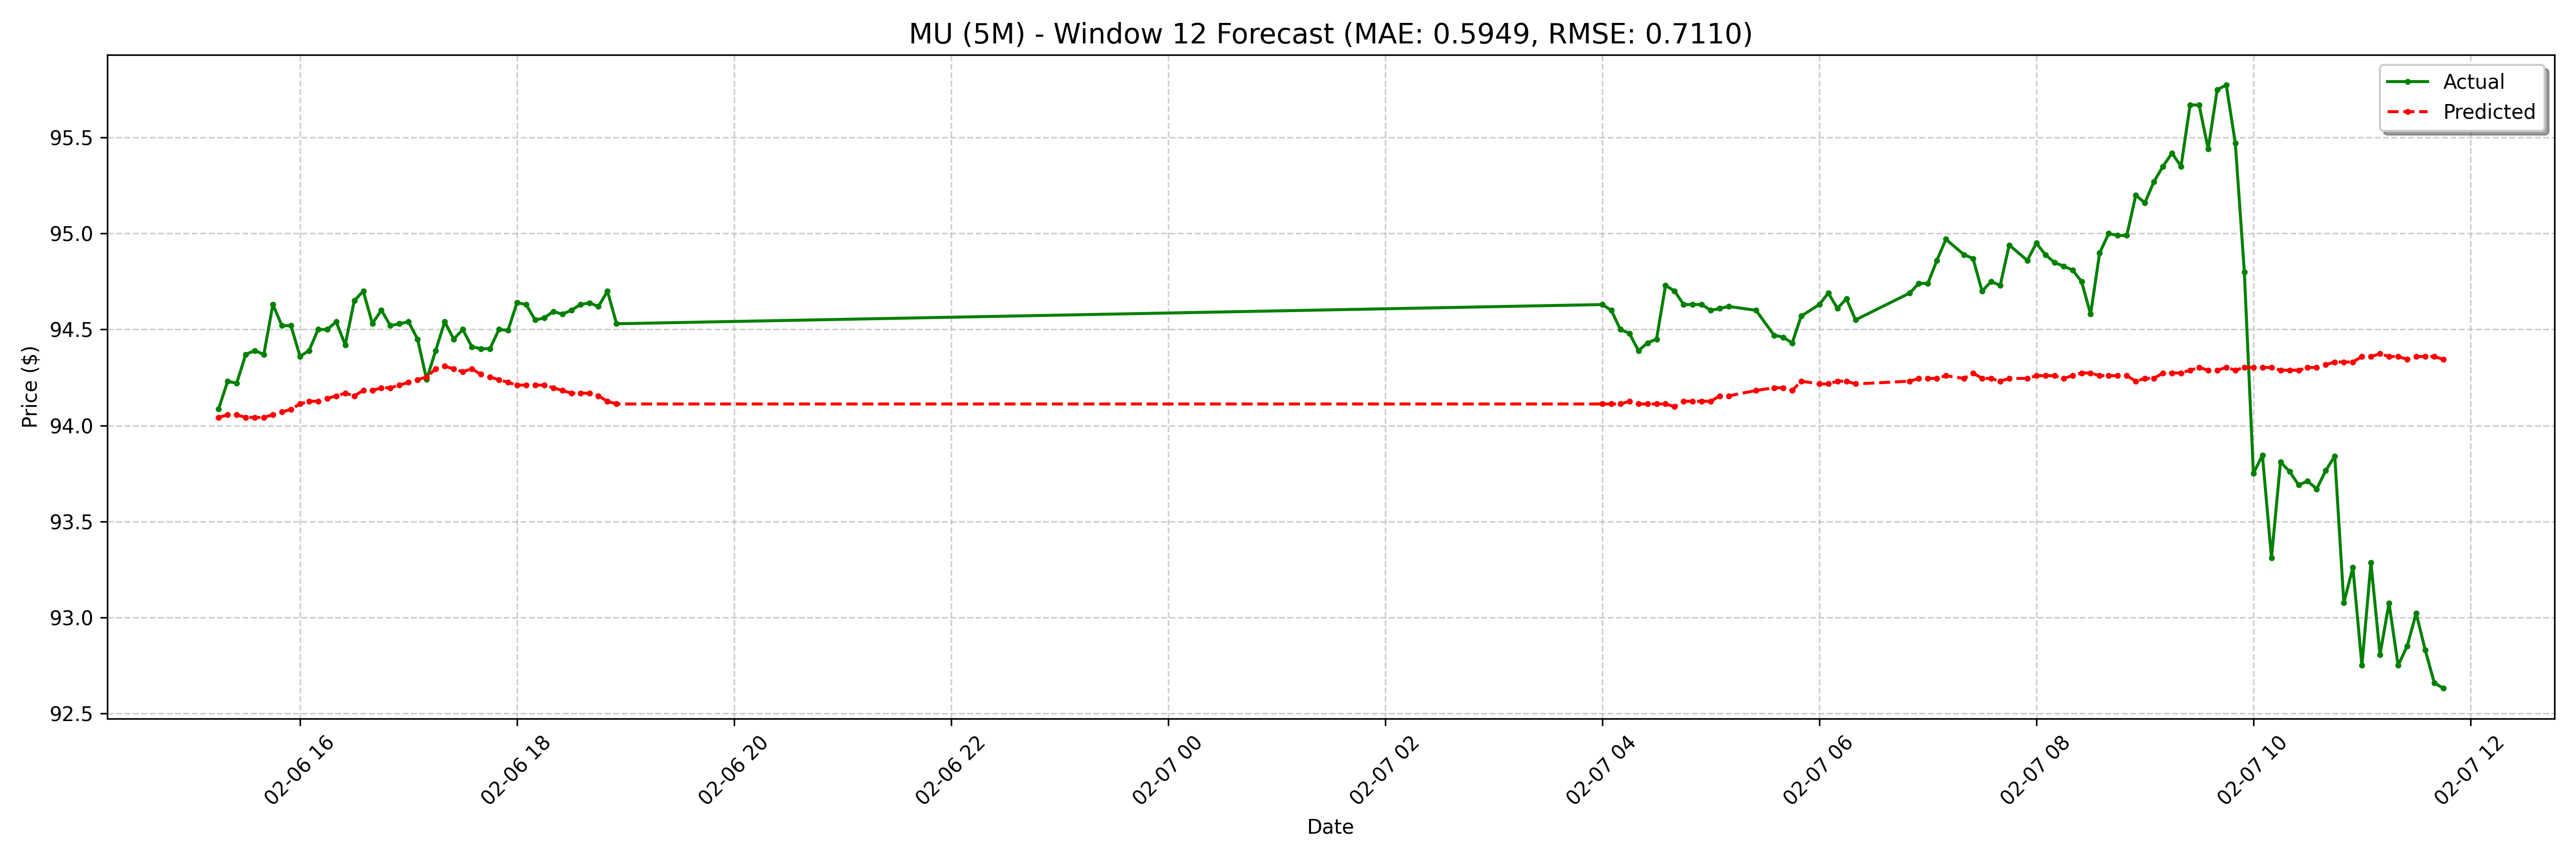

The file beside this chart, header and first rows:
date, actual, forecast
2025-02-06 15:15:00-05:00, 94.09, 94.04
2025-02-06 15:20:00-05:00, 94.23, 94.06
2025-02-06 15:25:00-05:00, 94.22, 94.06
2025-02-06 15:30:00-05:00, 94.37, 94.04
2025-02-06 15:35:00-05:00, 94.39, 94.04
2025-02-06 15:40:00-05:00, 94.37, 94.04
2025-02-06 15:45:00-05:00, 94.63, 94.06
2025-02-06 15:50:00-05:00, 94.52, 94.07
2025-02-06 15:55:00-05:00, 94.52, 94.08
2025-02-06 16:00:00-05:00, 94.36, 94.11
2025-02-06 16:05:00-05:00, 94.39, 94.13
2025-02-06 16:10:00-05:00, 94.5, 94.13
2025-02-06 16:15:00-05:00, 94.5, 94.14
2025-02-06 16:20:00-05:00, 94.54, 94.15
2025-02-06 16:25:00-05:00, 94.42, 94.17
2025-02-06 16:30:00-05:00, 94.65, 94.15
2025-02-06 16:35:00-05:00, 94.7, 94.18
2025-02-06 16:40:00-05:00, 94.53, 94.18
2025-02-06 16:45:00-05:00, 94.6, 94.2
2025-02-06 16:50:00-05:00, 94.52, 94.2
2025-02-06 16:55:00-05:00, 94.53, 94.21
2025-02-06 17:00:00-05:00, 94.54, 94.22
2025-02-06 17:05:00-05:00, 94.45, 94.24
2025-02-06 17:10:00-05:00, 94.24, 94.25
2025-02-06 17:15:00-05:00, 94.39, 94.29
2025-02-06 17:20:00-05:00, 94.54, 94.31
2025-02-06 17:25:00-05:00, 94.45, 94.29
2025-02-06 17:30:00-05:00, 94.5, 94.28
2025-02-06 17:35:00-05:00, 94.41, 94.29
2025-02-06 17:40:00-05:00, 94.4, 94.27
2025-02-06 17:45:00-05:00, 94.4, 94.25
2025-02-06 17:50:00-05:00, 94.5, 94.24
2025-02-06 17:55:00-05:00, 94.5, 94.22
2025-02-06 18:00:00-05:00, 94.64, 94.21
2025-02-06 18:05:00-05:00, 94.63, 94.21
2025-02-06 18:10:00-05:00, 94.55, 94.21
2025-02-06 18:15:00-05:00, 94.56, 94.21
2025-02-06 18:20:00-05:00, 94.59, 94.2
2025-02-06 18:25:00-05:00, 94.58, 94.18
2025-02-06 18:30:00-05:00, 94.6, 94.17
2025-02-06 18:35:00-05:00, 94.63, 94.17
2025-02-06 18:40:00-05:00, 94.64, 94.17
2025-02-06 18:45:00-05:00, 94.62, 94.15
2025-02-06 18:50:00-05:00, 94.7, 94.13
2025-02-06 18:55:00-05:00, 94.53, 94.11
2025-02-07 04:00:00-05:00, 94.63, 94.11
2025-02-07 04:05:00-05:00, 94.6, 94.11
2025-02-07 04:10:00-05:00, 94.5, 94.11
2025-02-07 04:15:00-05:00, 94.48, 94.13
2025-02-07 04:20:00-05:00, 94.39, 94.11
2025-02-07 04:25:00-05:00, 94.43, 94.11
2025-02-07 04:30:00-05:00, 94.45, 94.11
2025-02-07 04:35:00-05:00, 94.73, 94.11
2025-02-07 04:40:00-05:00, 94.7, 94.1
2025-02-07 04:45:00-05:00, 94.63, 94.13
2025-02-07 04:50:00-05:00, 94.63, 94.13
2025-02-07 04:55:00-05:00, 94.63, 94.13
2025-02-07 05:00:00-05:00, 94.6, 94.13
2025-02-07 05:05:00-05:00, 94.61, 94.15
2025-02-07 05:10:00-05:00, 94.62, 94.15
... 68 more rows
